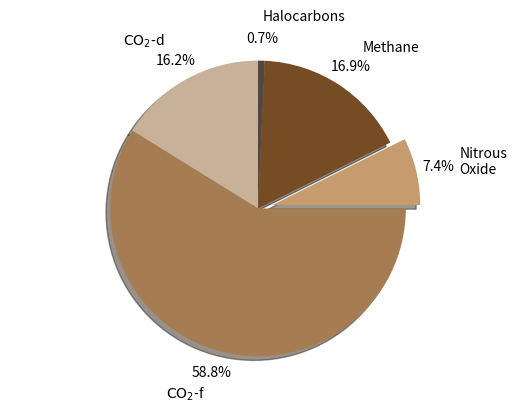

The matplotlib source for this figure:
import numpy as np
import matplotlib.pyplot as plt

#plt.rc("text", usetex=True)

#annual greehouse gas emissions, billion tons carbon equivalent(GtCe)
gas_emissions = np.array([(r"$\mathrm{CO_2}$-d", 2.2),
                          (r"$\mathrm{CO_2}$-f", 8.0),
                          ("Nitrous\nOxide" , 1.0),
                          ("Methane", 2.3),
                          ("Halocarbons", 0.1)],
                          dtype= [("source", "U17"), ("emission", "f4")])

colors = ["#C7B299", "#A67C52", "#C69C6E" , "#754C24", "#534741"]

explode= [0,0,0.1,0,0]

fig, ax = plt.subplots()
ax.axis("equal")
ax.pie(gas_emissions["emission"], colors = colors, shadow = True, startangle =90,
    explode= explode , labels = gas_emissions["source"], autopct = "%.1f%%",
    pctdistance = 1.15, labeldistance = 1.3)
plt.show()
